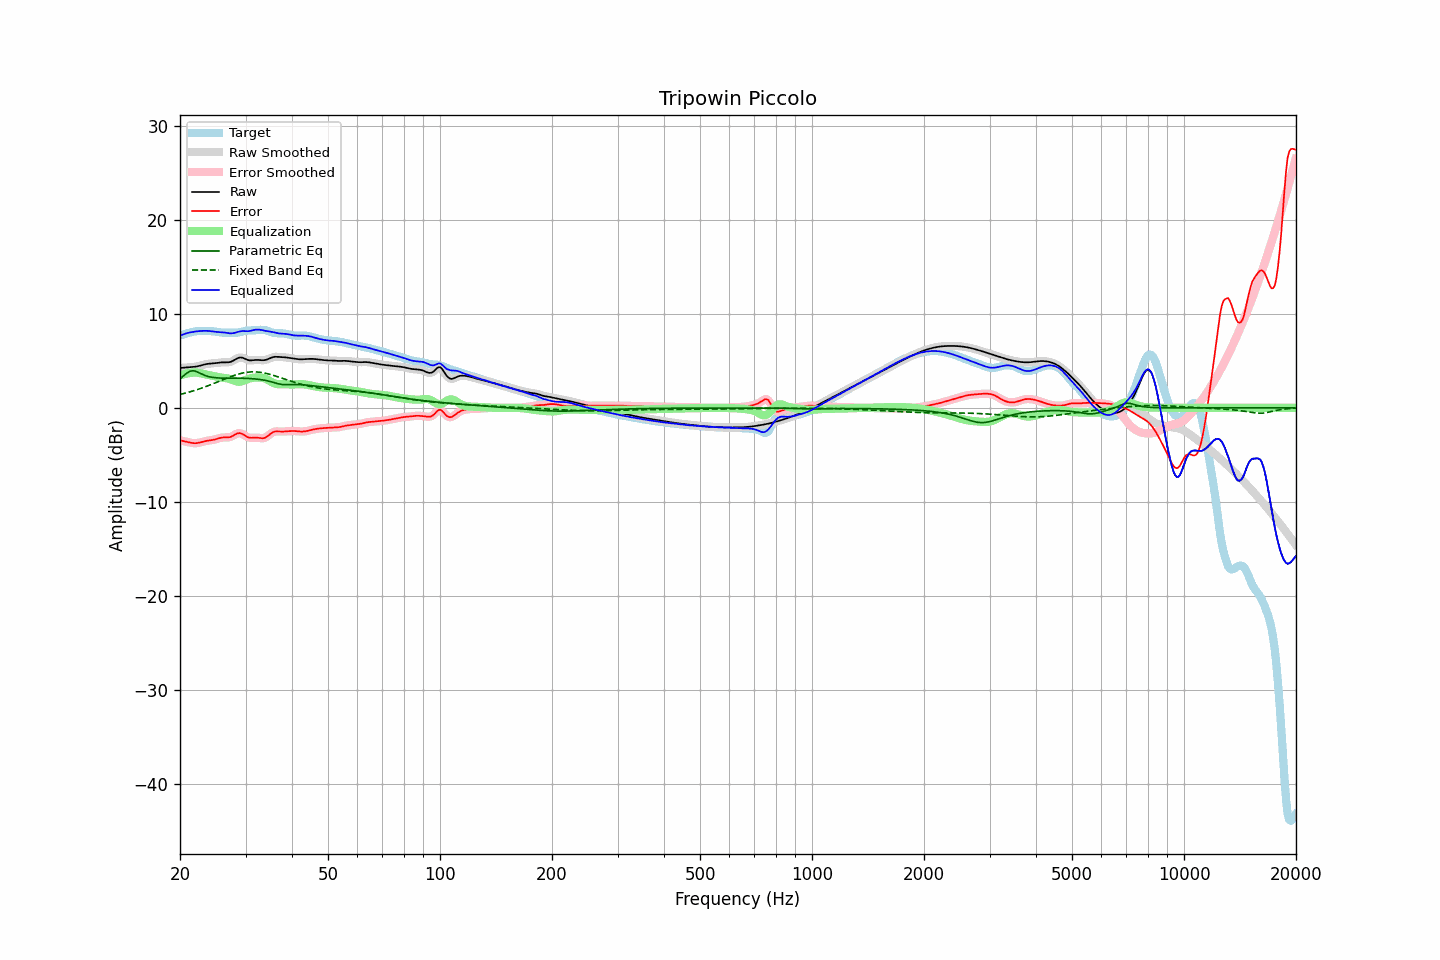

Source data for this figure (header and first rows):
frequency, raw, error, smoothed, error_smoothed, equalization, parametric_eq, fixed_band_eq, equalized_raw, equalized_smoothed, target
20.00, 4.24, -3.46, 4.24, -3.46, 3.42, 3.08, 1.42, 7.66, 7.66, 7.70
20.20, 4.25, -3.50, 4.25, -3.50, 3.49, 3.22, 1.46, 7.74, 7.74, 7.74
20.40, 4.26, -3.53, 4.26, -3.53, 3.55, 3.37, 1.50, 7.81, 7.81, 7.80
20.61, 4.28, -3.57, 4.28, -3.57, 3.60, 3.51, 1.55, 7.87, 7.87, 7.85
20.81, 4.29, -3.61, 4.29, -3.61, 3.64, 3.66, 1.59, 7.93, 7.93, 7.90
21.02, 4.30, -3.65, 4.30, -3.65, 3.67, 3.77, 1.64, 7.98, 7.98, 7.95
21.23, 4.31, -3.69, 4.31, -3.69, 3.70, 3.88, 1.69, 8.01, 8.01, 8.00
21.44, 4.32, -3.73, 4.32, -3.73, 3.72, 3.92, 1.74, 8.05, 8.04, 8.05
21.66, 4.34, -3.75, 4.34, -3.75, 3.74, 3.95, 1.79, 8.08, 8.08, 8.09
21.87, 4.36, -3.77, 4.36, -3.76, 3.75, 3.91, 1.84, 8.10, 8.11, 8.12
22.09, 4.38, -3.76, 4.38, -3.76, 3.74, 3.87, 1.90, 8.13, 8.13, 8.15
22.31, 4.42, -3.74, 4.42, -3.74, 3.73, 3.79, 1.95, 8.15, 8.15, 8.16
22.54, 4.46, -3.71, 4.46, -3.71, 3.70, 3.71, 2.01, 8.16, 8.16, 8.17
22.76, 4.51, -3.67, 4.51, -3.67, 3.67, 3.63, 2.07, 8.18, 8.18, 8.18
22.99, 4.56, -3.62, 4.56, -3.62, 3.63, 3.55, 2.13, 8.19, 8.19, 8.18
23.22, 4.60, -3.57, 4.60, -3.57, 3.59, 3.48, 2.19, 8.19, 8.19, 8.18
23.45, 4.64, -3.53, 4.64, -3.53, 3.55, 3.41, 2.26, 8.19, 8.19, 8.18
23.69, 4.67, -3.50, 4.67, -3.50, 3.52, 3.36, 2.32, 8.19, 8.19, 8.17
23.92, 4.69, -3.48, 4.69, -3.48, 3.48, 3.31, 2.39, 8.18, 8.18, 8.17
24.16, 4.71, -3.45, 4.71, -3.45, 3.45, 3.28, 2.45, 8.16, 8.16, 8.16
24.40, 4.72, -3.43, 4.72, -3.43, 3.41, 3.24, 2.52, 8.13, 8.13, 8.15
24.65, 4.73, -3.40, 4.73, -3.40, 3.38, 3.22, 2.59, 8.11, 8.11, 8.13
24.89, 4.75, -3.36, 4.75, -3.35, 3.34, 3.20, 2.66, 8.09, 8.09, 8.11
25.14, 4.77, -3.31, 4.77, -3.31, 3.30, 3.19, 2.73, 8.07, 8.07, 8.08
25.39, 4.80, -3.25, 4.80, -3.25, 3.26, 3.17, 2.80, 8.06, 8.06, 8.05
25.65, 4.82, -3.21, 4.82, -3.21, 3.23, 3.17, 2.87, 8.05, 8.05, 8.02
25.91, 4.83, -3.17, 4.83, -3.17, 3.21, 3.16, 2.94, 8.04, 8.04, 8.00
26.16, 4.84, -3.15, 4.84, -3.16, 3.19, 3.16, 3.01, 8.03, 8.02, 7.99
26.43, 4.84, -3.15, 4.84, -3.15, 3.17, 3.15, 3.08, 8.01, 8.00, 7.99
26.69, 4.84, -3.15, 4.84, -3.15, 3.14, 3.15, 3.15, 7.98, 7.98, 7.99
26.96, 4.84, -3.15, 4.84, -3.15, 3.11, 3.15, 3.21, 7.95, 7.95, 7.99
27.23, 4.87, -3.12, 4.87, -3.12, 3.06, 3.15, 3.28, 7.92, 7.93, 7.99
27.50, 4.92, -3.06, 4.93, -3.06, 3.00, 3.15, 3.34, 7.92, 7.93, 7.98
27.77, 5.01, -2.97, 5.01, -2.97, 2.93, 3.15, 3.40, 7.94, 7.94, 7.98
28.05, 5.11, -2.87, 5.11, -2.87, 2.87, 3.15, 3.46, 7.98, 7.98, 7.98
28.33, 5.21, -2.78, 5.21, -2.78, 2.81, 3.15, 3.52, 8.03, 8.02, 7.99
28.62, 5.30, -2.71, 5.29, -2.72, 2.78, 3.15, 3.57, 8.08, 8.07, 8.01
28.90, 5.35, -2.69, 5.34, -2.70, 2.77, 3.15, 3.62, 8.12, 8.12, 8.04
29.19, 5.35, -2.73, 5.35, -2.73, 2.79, 3.15, 3.66, 8.15, 8.15, 8.08
29.48, 5.33, -2.80, 5.32, -2.80, 2.84, 3.15, 3.70, 8.17, 8.16, 8.13
29.78, 5.25, -2.91, 5.25, -2.91, 2.91, 3.14, 3.74, 8.16, 8.16, 8.16
30.08, 5.18, -3.02, 5.18, -3.02, 2.98, 3.14, 3.76, 8.15, 8.15, 8.20
30.38, 5.10, -3.12, 5.11, -3.11, 3.05, 3.13, 3.79, 8.15, 8.15, 8.22
30.68, 5.05, -3.18, 5.06, -3.17, 3.11, 3.12, 3.81, 8.16, 8.17, 8.23
30.99, 5.05, -3.19, 5.05, -3.19, 3.15, 3.11, 3.82, 8.20, 8.20, 8.24
31.30, 5.06, -3.19, 5.05, -3.19, 3.18, 3.10, 3.83, 8.24, 8.24, 8.24
31.61, 5.07, -3.17, 5.07, -3.17, 3.21, 3.08, 3.83, 8.28, 8.28, 8.25
31.93, 5.09, -3.16, 5.09, -3.17, 3.22, 3.07, 3.82, 8.31, 8.31, 8.26
32.24, 5.10, -3.18, 5.10, -3.18, 3.23, 3.05, 3.81, 8.32, 8.32, 8.27
32.57, 5.09, -3.20, 5.09, -3.20, 3.23, 3.03, 3.80, 8.32, 8.32, 8.29
32.89, 5.08, -3.23, 5.08, -3.23, 3.23, 3.01, 3.78, 8.30, 8.30, 8.30
33.22, 5.06, -3.24, 5.06, -3.24, 3.21, 2.98, 3.75, 8.27, 8.27, 8.30
33.55, 5.06, -3.23, 5.07, -3.23, 3.17, 2.95, 3.72, 8.23, 8.23, 8.30
33.89, 5.09, -3.18, 5.09, -3.17, 3.11, 2.92, 3.68, 8.19, 8.20, 8.26
34.23, 5.13, -3.08, 5.14, -3.08, 3.03, 2.88, 3.65, 8.16, 8.16, 8.21
34.57, 5.20, -2.95, 5.20, -2.95, 2.93, 2.84, 3.60, 8.13, 8.14, 8.15
34.92, 5.28, -2.81, 5.28, -2.81, 2.83, 2.80, 3.56, 8.11, 8.11, 8.09
35.27, 5.35, -2.68, 5.35, -2.68, 2.74, 2.75, 3.51, 8.08, 8.08, 8.03
35.62, 5.40, -2.58, 5.40, -2.59, 2.65, 2.71, 3.46, 8.05, 8.05, 7.98
35.97, 5.43, -2.52, 5.42, -2.53, 2.58, 2.66, 3.40, 8.01, 8.01, 7.95
... 635 more rows
